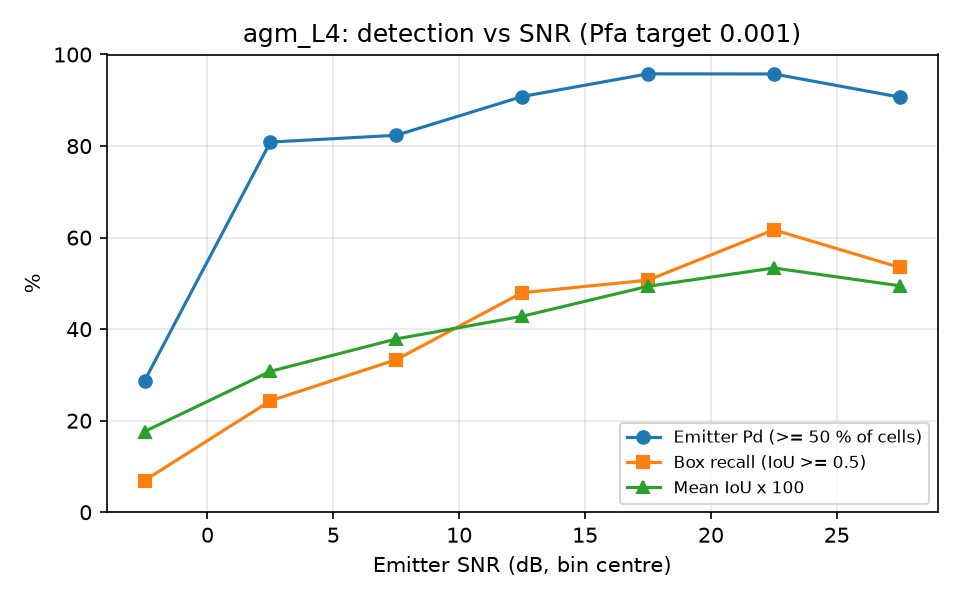

The table this chart was drawn from, first rows:
snr_lo, snr_hi, n, emitter_pd, box_recall, mean_iou
-5, 0, 101, 0.2871, 0.0693, 0.1764
0, 5, 115, 0.8087, 0.2435, 0.3078
5, 10, 102, 0.8235, 0.3333, 0.3786
10, 15, 98, 0.9082, 0.4796, 0.4281
15, 20, 71, 0.9577, 0.5070, 0.4936
20, 25, 94, 0.9574, 0.6170, 0.5336
25, 30, 86, 0.9070, 0.5349, 0.4947
